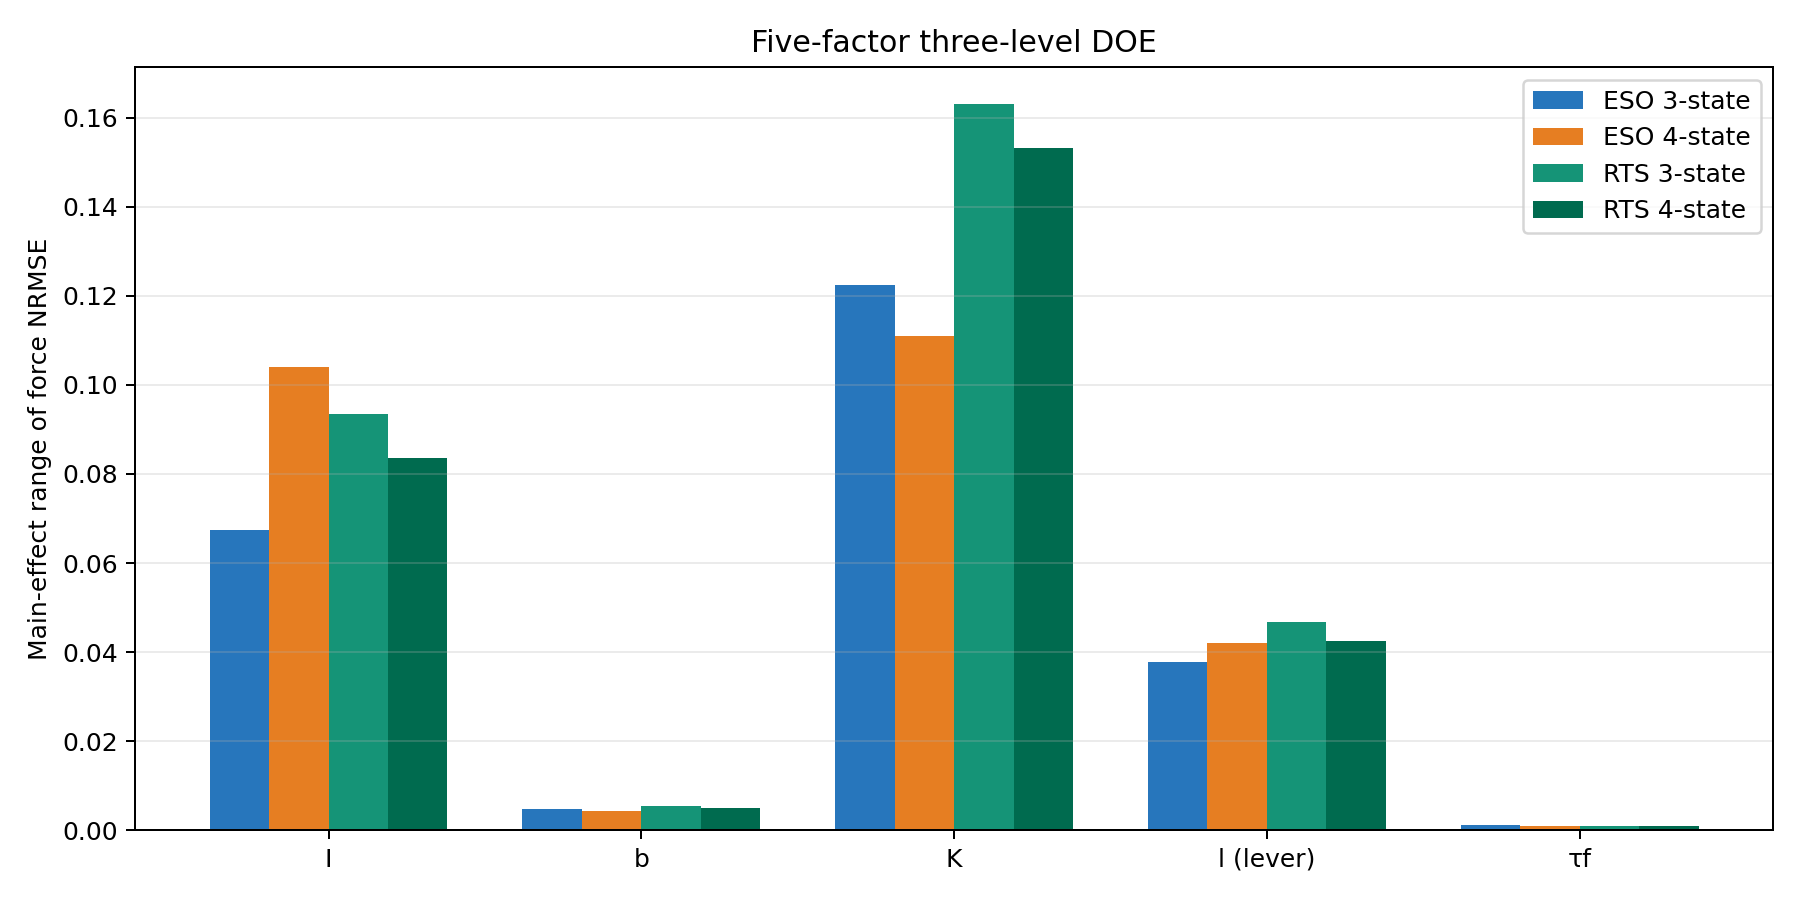

The file beside this chart, header and first rows:
method, factor, mean_at_low, mean_at_center, mean_at_high, main_effect_range, worst_level_mean
ESO 3-state, I, 0.442, 0.392, 0.4595, 0.06743, 0.4595
ESO 3-state, b, 0.4303, 0.4292, 0.434, 0.00484, 0.434
ESO 3-state, K, 0.461, 0.355, 0.4774, 0.1224, 0.4774
ESO 3-state, l, 0.4543, 0.4165, 0.4226, 0.03778, 0.4543
ESO 3-state, tau_f, 0.4307, 0.4308, 0.432, 0.001221, 0.432
ESO 4-state, I, 0.4479, 0.4333, 0.5373, 0.1041, 0.5373
ESO 4-state, b, 0.4722, 0.4709, 0.4753, 0.004439, 0.4753
ESO 4-state, K, 0.502, 0.4027, 0.5137, 0.1111, 0.5137
ESO 4-state, l, 0.5007, 0.4588, 0.459, 0.04197, 0.5007
ESO 4-state, tau_f, 0.4727, 0.4724, 0.4733, 0.0009256, 0.4733
RTS 3-state, I, 0.3498, 0.2567, 0.3501, 0.09337, 0.3501
RTS 3-state, b, 0.3206, 0.3153, 0.3207, 0.005351, 0.3207
RTS 3-state, K, 0.3674, 0.213, 0.3762, 0.1632, 0.3762
RTS 3-state, l, 0.3454, 0.2986, 0.3126, 0.04683, 0.3454
RTS 3-state, tau_f, 0.3192, 0.3182, 0.3192, 0.001019, 0.3192
RTS 4-state, I, 0.364, 0.2803, 0.363, 0.08369, 0.364
RTS 4-state, b, 0.3366, 0.3329, 0.3378, 0.004894, 0.3378
RTS 4-state, K, 0.3798, 0.2372, 0.3904, 0.1532, 0.3904
RTS 4-state, l, 0.3606, 0.3181, 0.3288, 0.04248, 0.3606
RTS 4-state, tau_f, 0.3359, 0.3353, 0.3363, 0.001017, 0.3363
